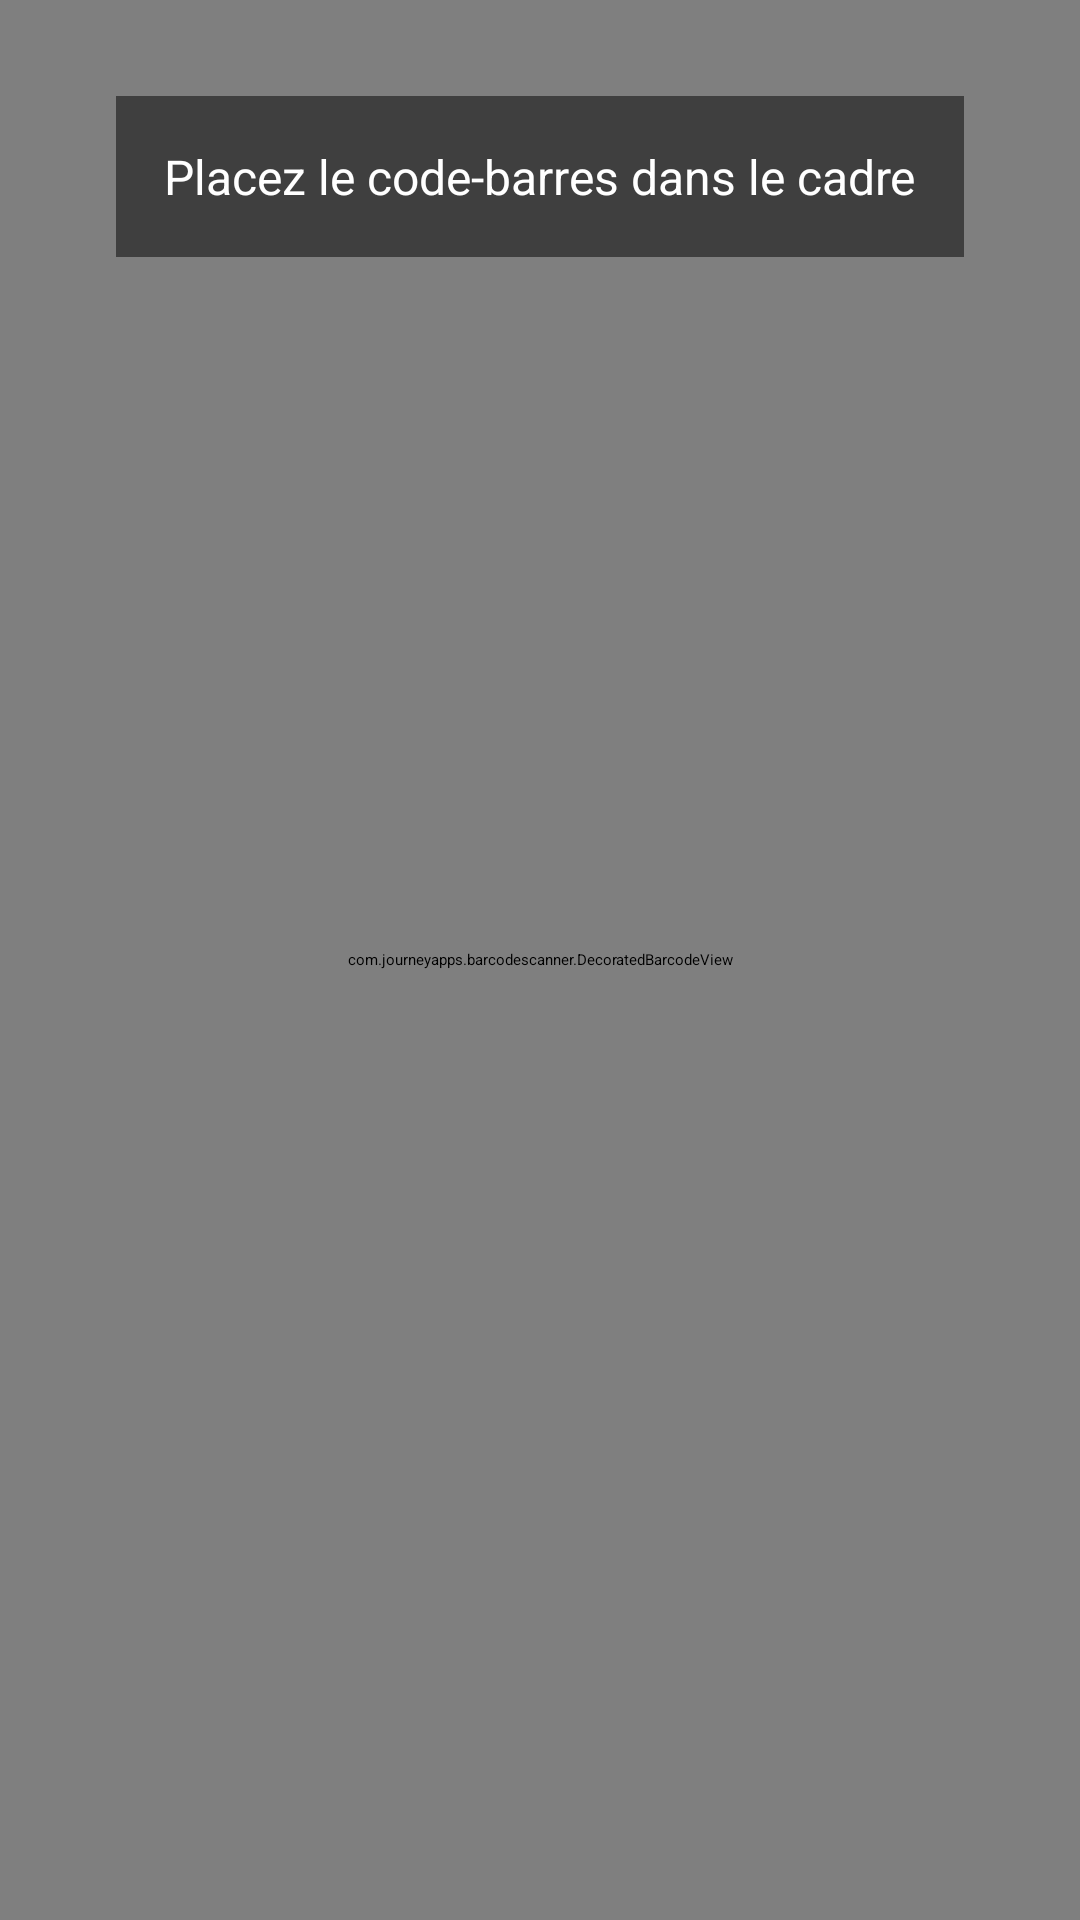

Write the Android layout XML for this screen, with the resource values it uses.
<!-- AndroidManifest.xml: application theme Theme.OujdaShop -->
<!-- res/layout/activity_scanner.xml -->
<?xml version="1.0" encoding="utf-8"?>
<RelativeLayout xmlns:android="http://schemas.android.com/apk/res/android"
    android:layout_width="match_parent"
    android:layout_height="match_parent">

    <com.journeyapps.barcodescanner.DecoratedBarcodeView
        android:id="@+id/barcode_scanner"
        android:layout_width="match_parent"
        android:layout_height="match_parent" />

    <TextView
        android:layout_width="wrap_content"
        android:layout_height="wrap_content"
        android:layout_centerHorizontal="true"
        android:layout_marginTop="32dp"
        android:background="#80000000"
        android:padding="16dp"
        android:text="Placez le code-barres dans le cadre"
        android:textColor="#FFFFFF"
        android:textSize="16sp" />

</RelativeLayout>
<!-- resources referenced by this layout -->
<resources>

</resources>
